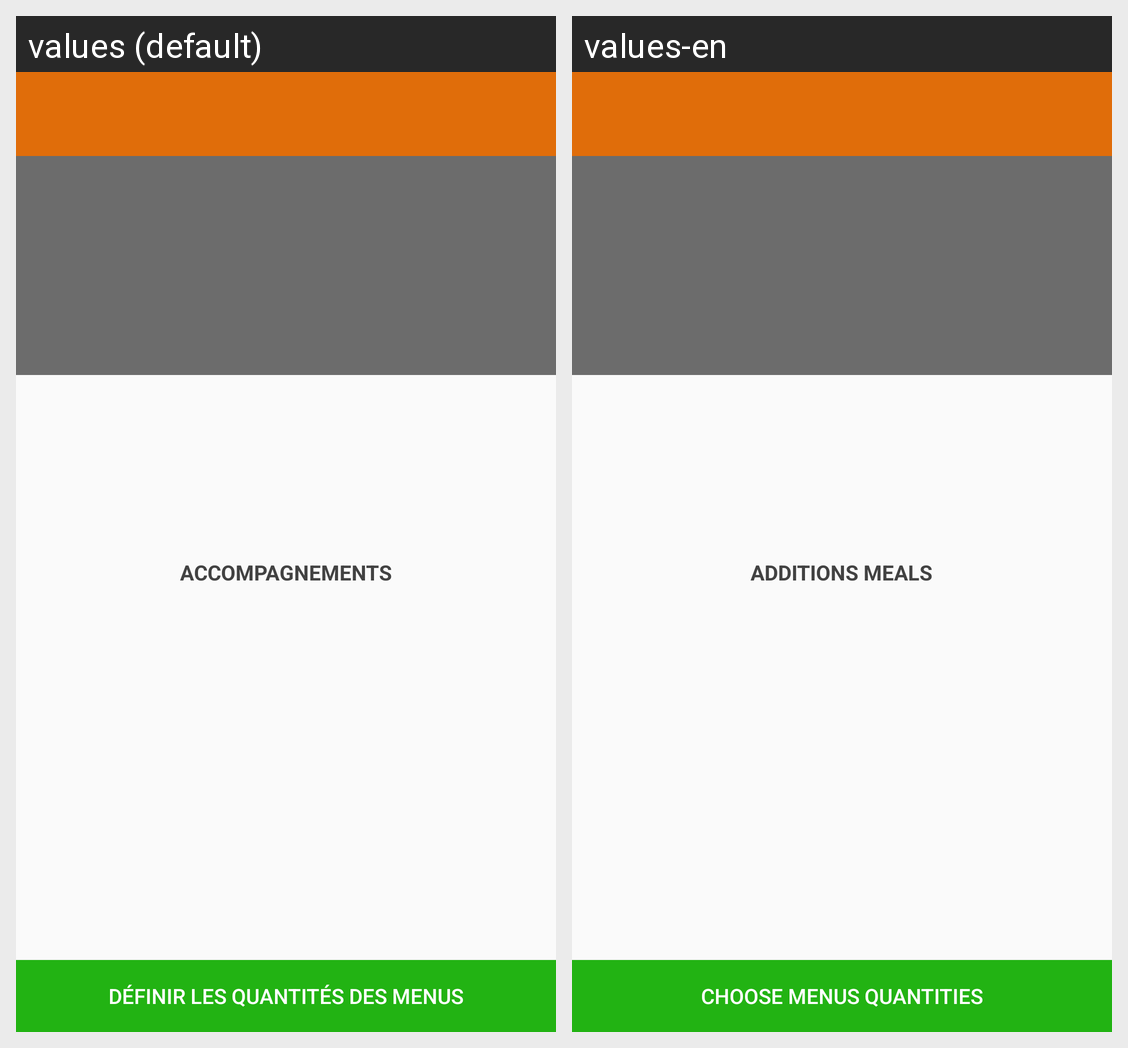

Here is an Android app screen in its default locale and in the app's own translations. Write out the translated-string differences for the strings that appear on this screen.
Android screen res/layout/activity_accompagnement_screen.xml rendered under 2 locales, left to right: values (default), values-en. Device: Nexus 5 (rendered at 1080×1920; each locale shown at half size, 540×960, under a caption strip naming it); theme AppTheme.
Strings drawn on this screen, with the default value and each locale's value (text and hints the layout hard-codes, and strings that could not be matched under every locale, appear in the picture but are not listed):

accompagnements
  values: ACCOMPAGNEMENTS
  values-en: ADDITIONS MEALS

choose_menu_quantity
  values: Définir les quantités des menus
  values-en: Choose menus quantities
